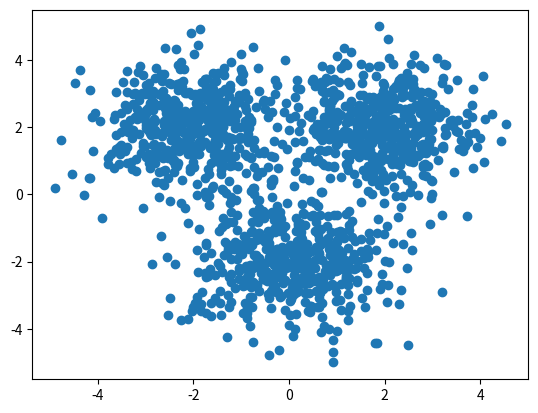

Write Python code to recreate this figure.
import numpy as np

import matplotlib.pyplot as plt

Nclass = 500

X1 = np.random.randn(Nclass, 2) + np.array([0, -2])
X2 = np.random.randn(Nclass, 2) + np.array([2, 2])
X3 = np.random.randn(Nclass, 2) + np.array([-2, 2])
X = np.vstack([X1, X2, X3])

Y = np.array([0] * Nclass + [1] * Nclass + [2] * Nclass)

plt.scatter(X[:, 0], X[:, 1])
plt.show()

D = 2
M = 3
K = 3

W1 = np.random.randn(D, M)
b1 = np.random.randn(M)

W2 = np.random.randn(M, K)
b2 = np.random.randn(K)

def relu(Z):
    return np.maximum(Z, 0, axis=1, keepdims=True)

def softmax(Z):
    expZ = np.exp(Z)
    return expZ / expZ.sum(axis=1, keepdims=True)


def forward(X, W1, b1, W2, b2):
    Z = relu(X.dot(W1) + b1)
    return relu(Z.dot(W2)+ b2)

def forward(X, W1, b1, W2, b2):
    Z = 1 / (1 + np.exp(-X.dot(W1) + b1))
    A = Z.dot(W2) + b2
    expA = np.exp(A)
    Y = expA / expA.sum(axis=1, keepdims=True)
    return Y

def classification_rate(Y, P):
    return np.sum(Y == np.round(P)) / len(Y)


P_Y_given_X = forward(X, W1, b1, W2, b2)
P = np.argmax(P_Y_given_X, axis=1)

assert(len(P) == len(Y))

class_rate = classification_rate(Y, P)
print(f"Classification rate: {class_rate}")
